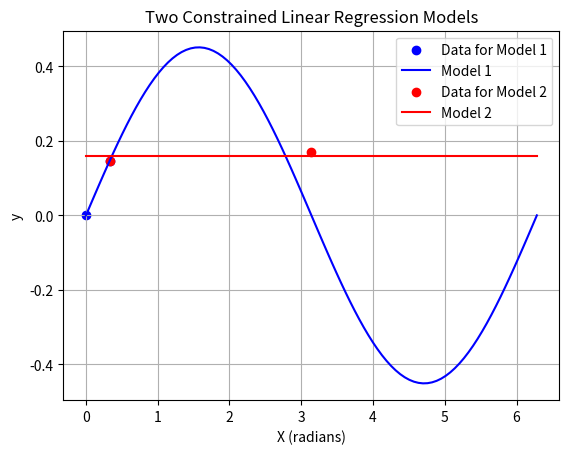

The matplotlib source for this figure:
#!/usr/bin/python3
import numpy as np

import numpy as np
import matplotlib.pyplot as plt
from scipy.optimize import minimize

# Data provided
X = np.array([0.0, 0.33, np.pi])  # X values in radians
y = np.array([0.0, 0.146277, 0.17]) # y = 2sin(x) + 1 + noise

# --- Model 1: Using the first two data points with constraint a1 > 0 ---
X1 = X[:2]
y1 = y[:2]
X1_features = np.c_[np.sin(X1), np.ones((2, 1))]

# Objective function (squared error)
def objective_function1(weights):
    return np.sum((X1_features @ weights - y1)**2)

# Constraint: a1 > 0
constraint1 = {'type': 'ineq', 'fun': lambda weights: weights[0]}

# Initial guess for weights (important for constrained optimization)
initial_weights1 = np.array([1.0, 1.0])  # Start with positive a1

# Perform constrained optimization
result1 = minimize(objective_function1, initial_weights1, constraints=constraint1)
weights1 = result1.x
a1 = weights1[0]
b1 = weights1[1]


# --- Model 2: Using the last two data points with constraint a2 > 0 ---
X2 = X[1:]
y2 = y[1:]
X2_features = np.c_[np.sin(X2), np.ones((2, 1))]

# Objective function (squared error)
def objective_function2(weights):
    return np.sum((X2_features @ weights - y2)**2)

# Constraint: a2 > 0
constraint2 = {'type': 'ineq', 'fun': lambda weights: weights[0]}

# Initial guess for weights
initial_weights2 = np.array([1.0, 1.0])

# Perform constrained optimization
result2 = minimize(objective_function2, initial_weights2, constraints=constraint2)
weights2 = result2.x
a2 = weights2[0]
b2 = weights2[1]



# --- Plotting ---
x_plot = np.linspace(0, 2*np.pi, 100)
y1_plot = a1 * np.sin(x_plot) + b1
y2_plot = a2 * np.sin(x_plot) + b2


plt.scatter(X[:2], y[:2], label="Data for Model 1", color='blue')
plt.plot(x_plot, y1_plot, label="Model 1", color='blue')

plt.scatter(X[1:], y[1:], label="Data for Model 2", color='red')
plt.plot(x_plot, y2_plot, label="Model 2", color='red')

plt.xlabel("X (radians)")
plt.ylabel("y")
plt.title("Two Constrained Linear Regression Models")
plt.legend()
plt.grid(True)
plt.show()
